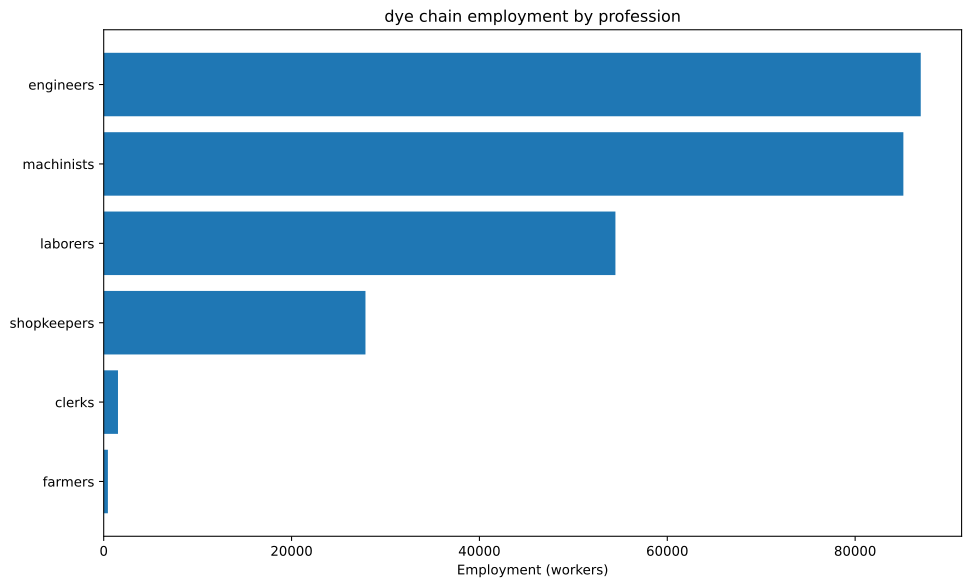

The data file committed next to this chart (first rows):
config, building, profession, employment
building_tooling_workshops+pm_rubber_gri…, building_tooling_workshops, engineers, 891.8
building_tooling_workshops+pm_rubber_gri…, building_tooling_workshops, machinists, 1784
building_tooling_workshops+pm_rubber_gri…, building_tooling_workshops, shopkeepers, 891.8
building_paper_mills+pm_bleached_paper+p…, building_paper_mills, engineers, 125.7
building_paper_mills+pm_bleached_paper+p…, building_paper_mills, laborers, 251.4
building_paper_mills+pm_bleached_paper+p…, building_paper_mills, machinists, 251.4
building_paper_mills+pm_bleached_paper+p…, building_paper_mills, shopkeepers, 125.7
building_chemical_plants+pm_improved_fer…, building_chemical_plants, engineers, 7002
building_chemical_plants+pm_improved_fer…, building_chemical_plants, laborers, 14005
building_chemical_plants+pm_improved_fer…, building_chemical_plants, machinists, 10504
building_chemical_plants+pm_improved_fer…, building_chemical_plants, shopkeepers, 3501
building_explosives_factory+pm_brine_ele…, building_explosives_factory, engineers, 1257
building_explosives_factory+pm_brine_ele…, building_explosives_factory, laborers, 838.1
building_explosives_factory+pm_brine_ele…, building_explosives_factory, machinists, 838.1
building_explosives_factory+pm_brine_ele…, building_explosives_factory, shopkeepers, 419
building_synthetics_plants+pm_dye_produc…, building_synthetics_plants, engineers, 62563
building_synthetics_plants+pm_dye_produc…, building_synthetics_plants, laborers, 31281
building_synthetics_plants+pm_dye_produc…, building_synthetics_plants, machinists, 46922
building_synthetics_plants+pm_dye_produc…, building_synthetics_plants, shopkeepers, 15641
building_steel_mills+pm_open_hearth_proc…, building_steel_mills, engineers, 490.4
building_steel_mills+pm_open_hearth_proc…, building_steel_mills, laborers, 326.9
building_steel_mills+pm_open_hearth_proc…, building_steel_mills, machinists, 817.3
building_steel_mills+pm_open_hearth_proc…, building_steel_mills, shopkeepers, 326.9
building_motor_industry+pm_electric_engi…, building_motor_industry, engineers, 471.6
building_motor_industry+pm_electric_engi…, building_motor_industry, laborers, 471.6
building_motor_industry+pm_electric_engi…, building_motor_industry, machinists, 471.6
building_motor_industry+pm_electric_engi…, building_motor_industry, shopkeepers, 235.8
building_coal_mine+pm_diesel_pump_buildi…, building_coal_mine, engineers, 865.6
building_coal_mine+pm_diesel_pump_buildi…, building_coal_mine, laborers, 216.4
building_coal_mine+pm_diesel_pump_buildi…, building_coal_mine, machinists, 1298
building_coal_mine+pm_diesel_pump_buildi…, building_coal_mine, shopkeepers, 432.8
building_iron_mine+pm_diesel_pump_buildi…, building_iron_mine, engineers, 2988
building_iron_mine+pm_diesel_pump_buildi…, building_iron_mine, laborers, 747
building_iron_mine+pm_diesel_pump_buildi…, building_iron_mine, machinists, 4482
building_iron_mine+pm_diesel_pump_buildi…, building_iron_mine, shopkeepers, 1494
building_sulfur_mine+pm_diesel_pump_buil…, building_sulfur_mine, engineers, 8717
building_sulfur_mine+pm_diesel_pump_buil…, building_sulfur_mine, laborers, 2179
building_sulfur_mine+pm_diesel_pump_buil…, building_sulfur_mine, machinists, 13076
building_sulfur_mine+pm_diesel_pump_buil…, building_sulfur_mine, shopkeepers, 4359
building_power_plant+pm_coal-fired_plant, building_power_plant, engineers, 767.3
building_power_plant+pm_coal-fired_plant, building_power_plant, laborers, 1096
building_power_plant+pm_coal-fired_plant, building_power_plant, machinists, 822.1
building_logging_camp+pm_electric_saw_mi…, building_logging_camp, engineers, 37.71
building_logging_camp+pm_electric_saw_mi…, building_logging_camp, laborers, 37.71
building_logging_camp+pm_electric_saw_mi…, building_logging_camp, machinists, 75.43
building_logging_camp+pm_electric_saw_mi…, building_logging_camp, shopkeepers, 37.71
building_rubber_plantation+automatic_irr…, building_rubber_plantation, farmers, 445.9
building_rubber_plantation+automatic_irr…, building_rubber_plantation, laborers, 594.6
building_rubber_plantation+automatic_irr…, building_rubber_plantation, machinists, 148.6
building_oil_rig+pm_combustion_derricks+…, building_oil_rig, engineers, 806.9
building_oil_rig+pm_combustion_derricks+…, building_oil_rig, machinists, 1210
building_oil_rig+pm_combustion_derricks+…, building_oil_rig, shopkeepers, 403.5
building_railway+pm_electric_trains_prin…, building_railway, clerks, 1521
building_railway+pm_electric_trains_prin…, building_railway, laborers, 2434
building_railway+pm_electric_trains_prin…, building_railway, machinists, 2434
